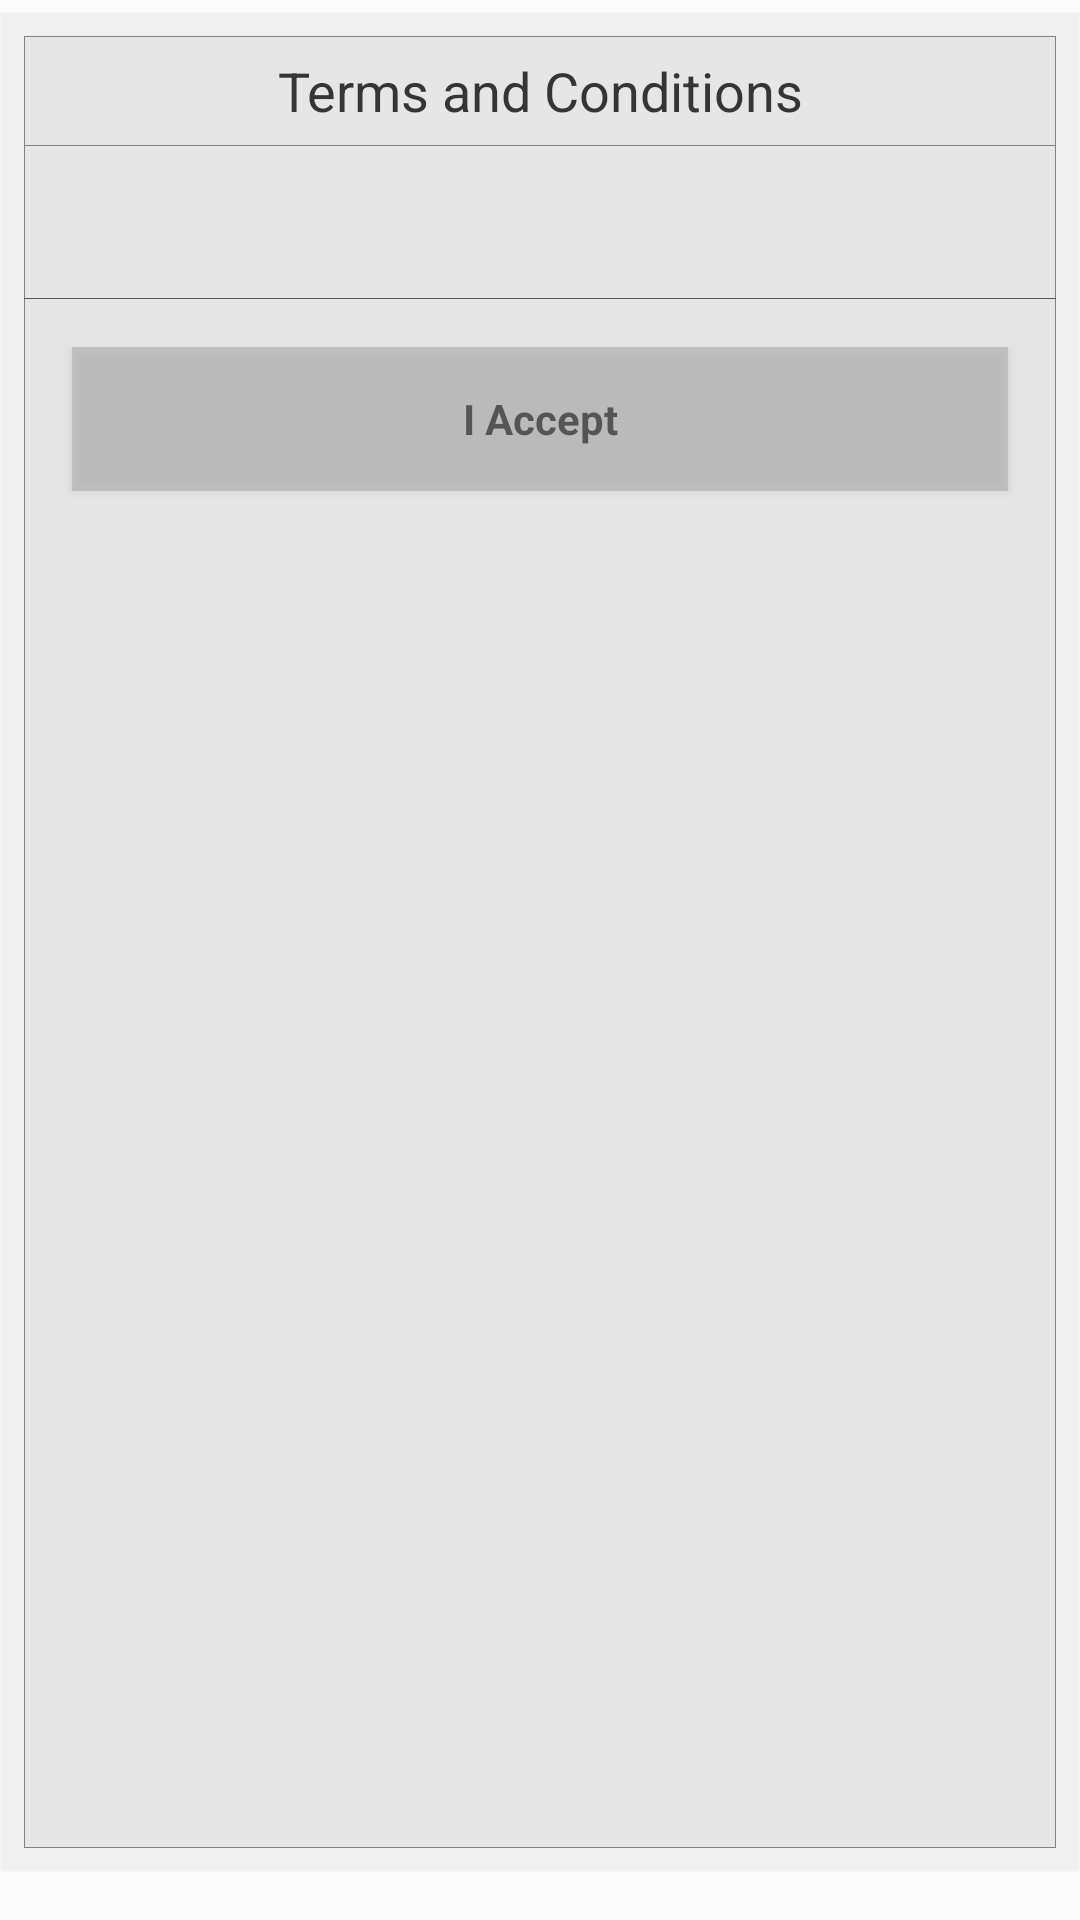

Android layout source for this screen:
<!-- AndroidManifest.xml: application theme AppTheme -->
<!-- res/layout/agreement_accept_fragment.xml -->
<?xml version="1.0" encoding="utf-8"?>
<LinearLayout xmlns:android="http://schemas.android.com/apk/res/android"
    android:id="@+id/myRelativeLayout"
    android:layout_width="match_parent"
    android:layout_height="match_parent"
    android:layout_gravity="center"
    android:gravity="center_horizontal"
    android:orientation="vertical">

    <LinearLayout
        android:layout_width="match_parent"
        android:orientation="vertical"
        android:layout_marginTop="4dp"
        android:layout_marginBottom="16dp"
        android:background="@drawable/dashboardmenu"
        android:visibility="visible"
        android:layout_height="match_parent">

        <LinearLayout
            android:layout_width="match_parent"
            android:orientation="vertical"
            android:layout_margin="8dp"
            android:layout_gravity="center"
            android:gravity="center_vertical"
            android:background="@drawable/outlinedarker"
            android:visibility="visible"
            android:layout_height="match_parent">

            <TextView
                android:layout_width="match_parent"
                android:layout_height="wrap_content"
                android:layout_gravity="center"
                android:gravity="center_horizontal"
                android:paddingBottom="6dp"
                android:paddingTop="6dp"
                android:textAppearance="?android:attr/textAppearanceMedium"
                android:text="Terms and Conditions"
                android:textColor="#353535"
                android:id="@+id/instruction"
                />

            <ScrollView
                android:layout_width="match_parent"
                android:layout_height="match_parent"
                android:background="@drawable/outlinedark"
                android:scrollbarAlwaysDrawHorizontalTrack="true"
                >

                <LinearLayout
                    android:layout_width="match_parent"
                    android:orientation="vertical"
                    android:layout_height="match_parent">

                    <TextView android:layout_width="fill_parent"
                        android:layout_height="wrap_content"
                        android:id="@+id/textMonInfo"
                        android:gravity="left"
                        android:paddingTop="@dimen/activity_horizontal_margin"
                        android:paddingLeft="@dimen/activity_horizontal_margin"
                        android:paddingRight="@dimen/activity_horizontal_margin"
                        android:text=""
                        android:textColor="@android:color/background_dark"
                        android:layout_centerInParent="true"/>

                    <View   android:id="@+id/title14Divider"
                        android:layout_height="0.1dp"
                        android:layout_marginTop="@dimen/activity_horizontal_margin"
                        android:layout_width="wrap_content"
                        android:background="#585858" />

                    <Button
                        android:id="@+id/activate"
                        android:layout_width="match_parent"
                        android:layout_marginTop="16dp"
                        android:layout_marginBottom="16dp"
                        android:layout_height="wrap_content"
                        android:layout_marginLeft="16dp"
                        android:layout_marginRight="16dp"
                        android:layout_gravity="end"
                        android:text="I Accept"
                        android:textStyle="bold"
                        android:background="@drawable/button_gray_ripple_effects"
                        android:textAppearance="?android:attr/textAppearanceSmall"
                        android:onClick="onbuttonClicked"
                        />

                </LinearLayout>

            </ScrollView>




        </LinearLayout>

    </LinearLayout>




</LinearLayout>
<!-- resources referenced by this layout -->
<resources>
  <dimen name="activity_horizontal_margin">16dp</dimen>
  <!-- drawable button_gray_ripple_effects (drawable) -->
  <?xml version="1.0" encoding="utf-8"?>
  <ripple xmlns:android="http://schemas.android.com/apk/res/android"
      xmlns:tools="http://schemas.android.com/tools"
      android:color="#000000"
      >
      <item android:id="@android:id/mask">
          <shape android:shape="rectangle">
              <solid android:color="#060606" />
          </shape>
      </item>
  
      <item android:drawable="@color/transparentDimBtn" />
  </ripple>
  <!-- drawable dashboardmenu (drawable) -->
  <shape xmlns:android="http://schemas.android.com/apk/res/android" android:shape="rectangle" >
      <solid android:color="#0a000000" />
      <stroke android:width="0.1dp" android:color="#00ffffff"/>
  </shape>
  <!-- drawable outlinedark (drawable) -->
  <shape xmlns:android="http://schemas.android.com/apk/res/android" android:shape="rectangle" >
      <stroke android:width="0.05dip"
          android:color="#818181"/>
  </shape>
  <!-- drawable outlinedarker (drawable) -->
  <shape xmlns:android="http://schemas.android.com/apk/res/android" android:shape="rectangle" >
      <stroke android:width="0.05dip"
          android:color="#818181"/>
      <solid android:color="#b9e2e2e2" />
  </shape>
  <style name="AppTheme" parent="Theme.AppCompat.DayNight.DarkActionBar">
          
          <item name="colorPrimary">@color/colorPrimary</item>
          <item name="colorPrimaryDark">@color/colorPrimaryDark</item>
          <item name="colorAccent">@color/colorAccent</item>
          <item name="android:dropDownListViewStyle">@style/PopupMenuListView</item>
          <item name="android:actionOverflowButtonStyle">@style/OverflowButton</item>
          <item name="actionOverflowButtonStyle">@style/OverflowButton</item>
  
      </style>
  <color name="transparentDimBtn">#73a1a1a1</color>
  <color name="colorPrimary">#e6e6e6</color>
  <color name="colorPrimaryDark">#c2c2c2</color>
  <color name="colorAccent">#ba050a</color>
  <style name="PopupMenuListView" parent="@style/Widget.AppCompat.Light.ListView.DropDown">
          <item name="android:divider">#fde1e1e1</item>
          <item name="android:windowEnterAnimation">@android:anim/fade_out</item>
          <item name="android:windowAllowEnterTransitionOverlap">true</item>
          <item name="android:windowAnimationStyle">@android:anim/fade_in</item>
  
          <item name="android:dividerHeight">1dp</item>
          <item name="android:textColor">#fdc9c9c9</item>
          <item name="android:animationResolution">50</item>
          <item name="android:layout_marginLeft">100dp</item>
          <item name="android:layout_marginRight">100dp</item>
  
      </style>
  <style name="OverflowButton" parent="@style/Widget.AppCompat.ActionButton.Overflow">
          <item name="android:src">@drawable/menuicon</item>
      </style>
  <!-- drawable menuicon: png bitmap (drawable, 178 bytes) -->
</resources>
